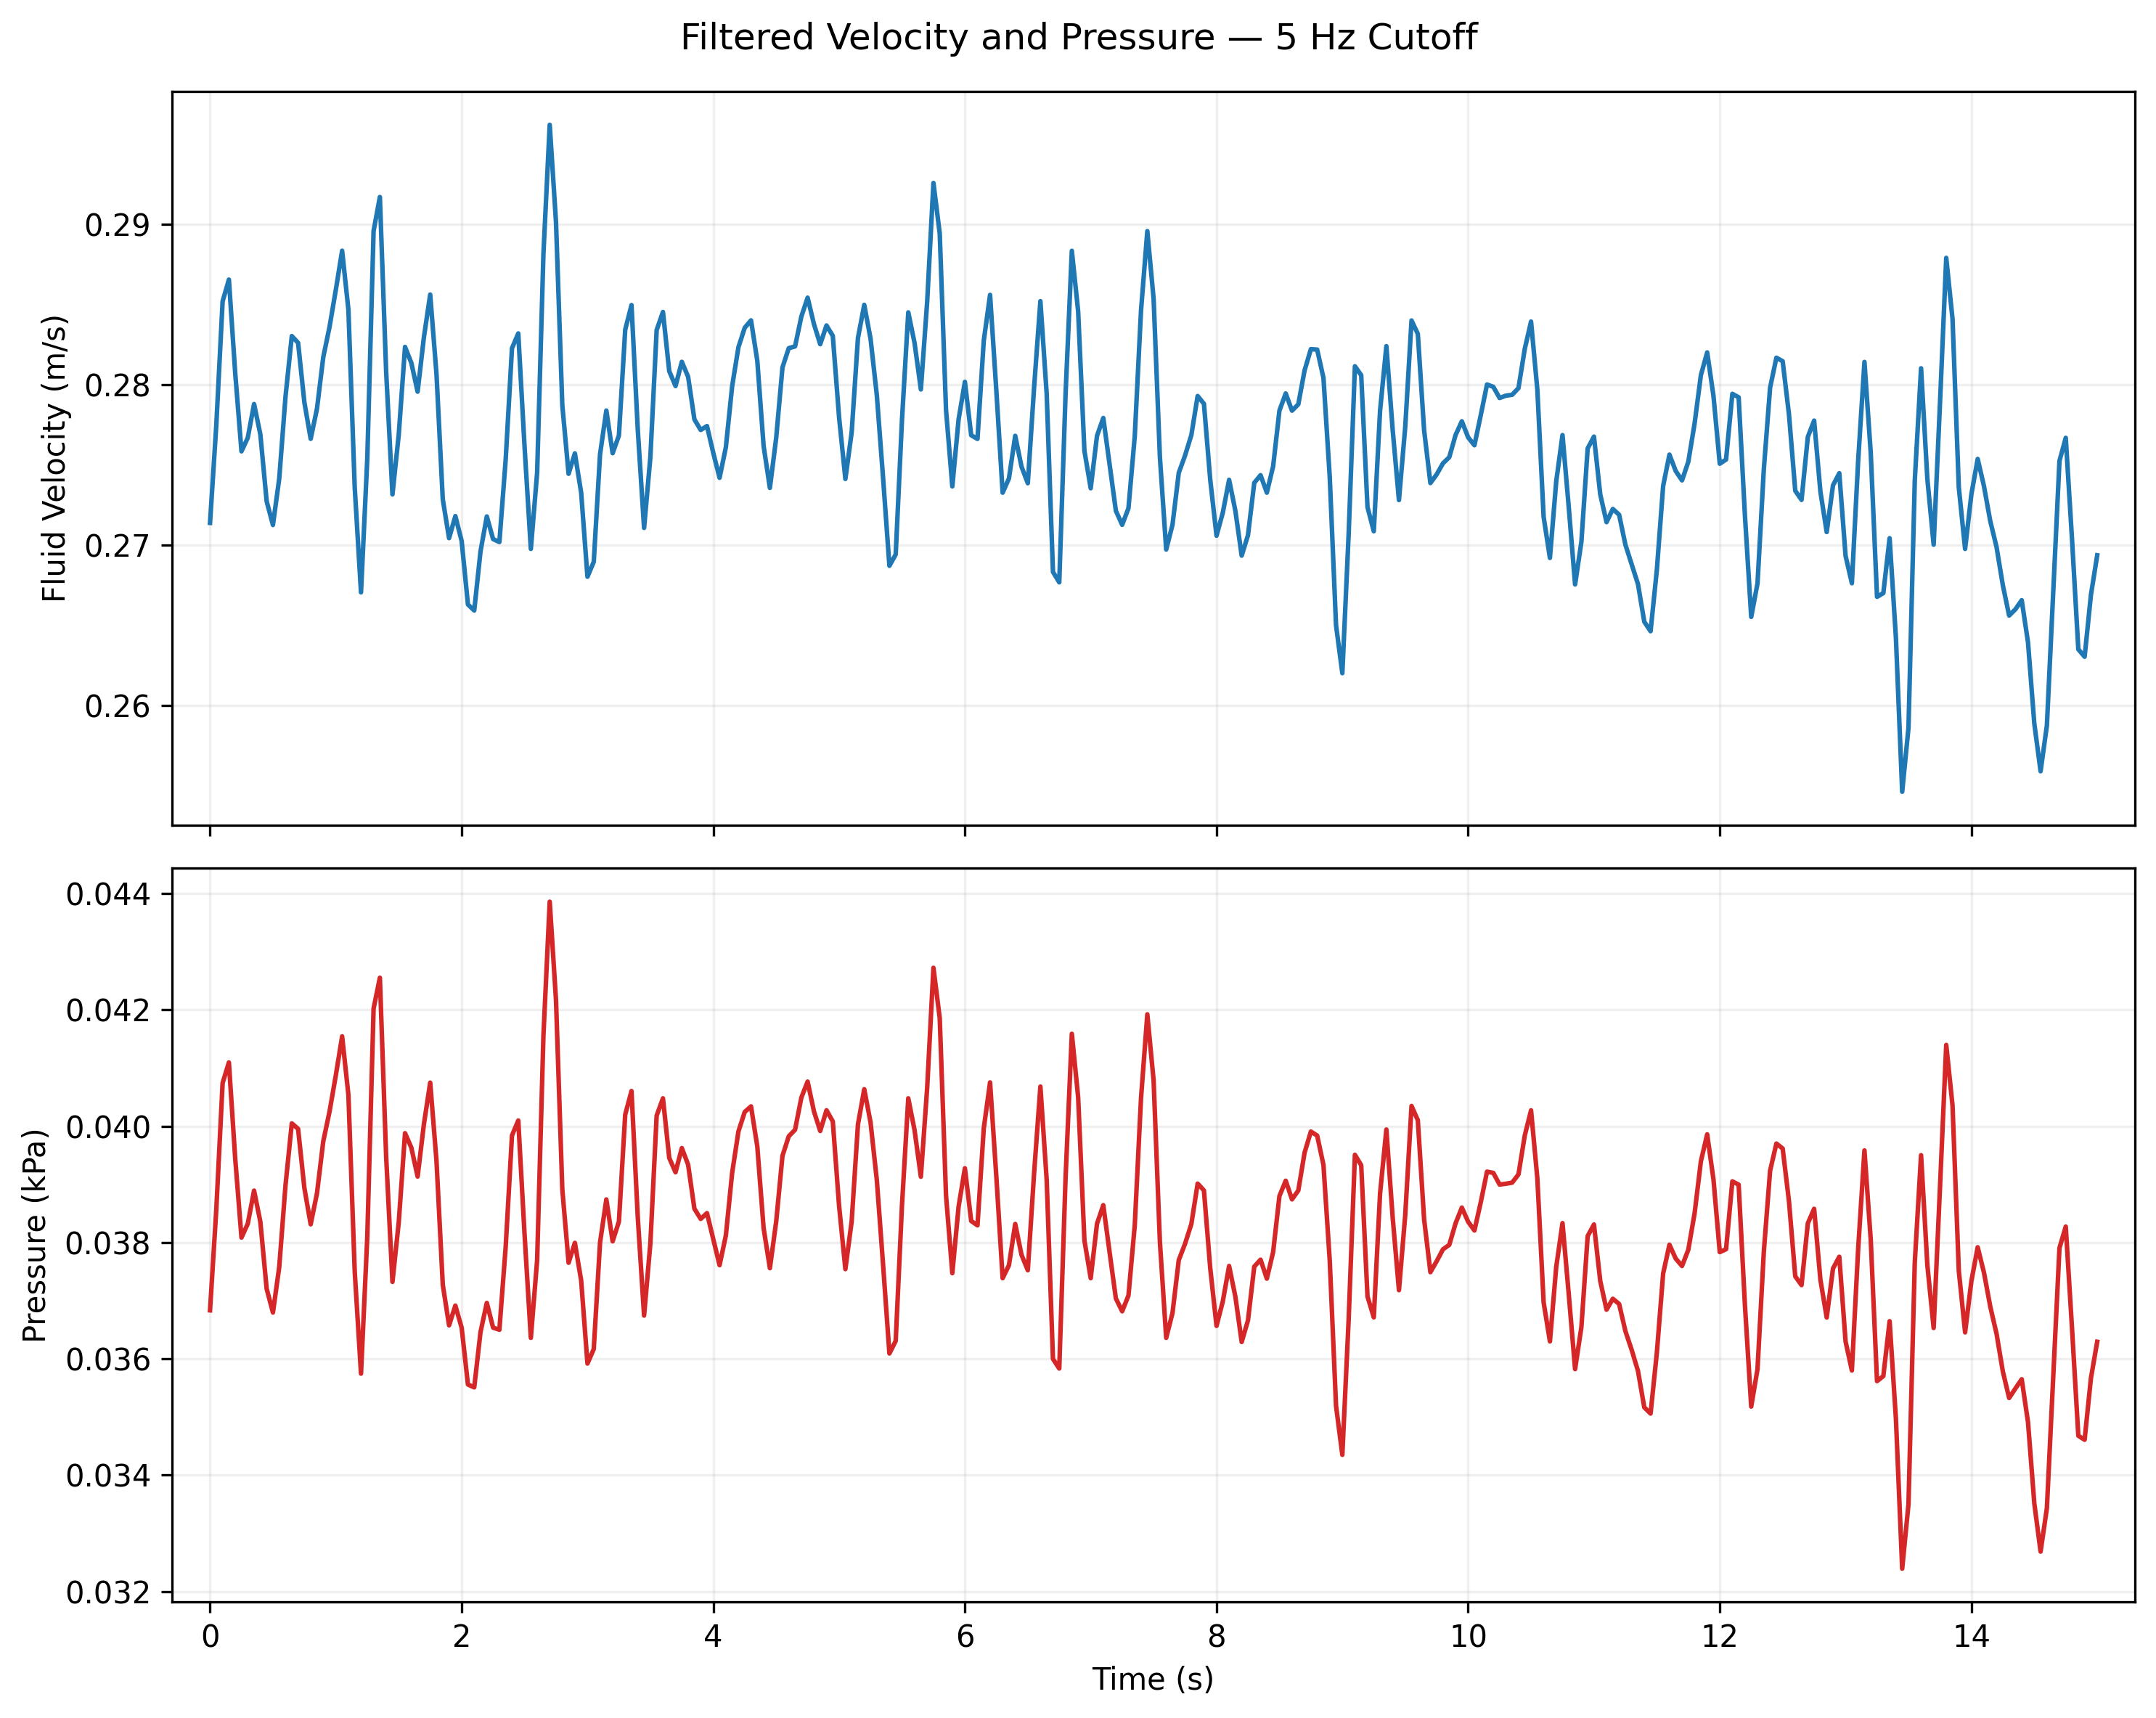

The table this chart was drawn from, first rows:
time_s, velocity_m_s, pressure_kpa
0.0, 0.2783, 0.0387
0.05, 0.2665, 0.0355
0.1, 0.2939, 0.0432
0.15, 0.2827, 0.04
0.2, 0.2817, 0.0397
0.25, 0.2759, 0.0381
0.3, 0.277, 0.0384
0.35, 0.2763, 0.0382
0.4, 0.281, 0.0395
0.45, 0.2725, 0.0371
0.5, 0.2644, 0.0349
0.55, 0.2824, 0.0399
0.6, 0.278, 0.0386
0.65, 0.2776, 0.0385
0.7, 0.289, 0.0418
0.75, 0.2718, 0.0369
0.8, 0.2877, 0.0414
0.85, 0.2686, 0.0361
0.9, 0.281, 0.0395
0.95, 0.2919, 0.0426
1.0, 0.2847, 0.0405
1.05, 0.2793, 0.039
1.1, 0.289, 0.0418
1.15, 0.2837, 0.0402
1.2, 0.2552, 0.0326
1.25, 0.2732, 0.0373
1.3, 0.3009, 0.0453
1.35, 0.2874, 0.0413
1.4, 0.2766, 0.0383
1.45, 0.2742, 0.0376
1.5, 0.2814, 0.0396
1.55, 0.2827, 0.04
1.6, 0.2735, 0.0374
1.65, 0.2834, 0.0402
1.7, 0.29, 0.042
1.75, 0.2783, 0.0387
1.8, 0.2759, 0.0381
1.85, 0.2854, 0.0407
1.9, 0.2647, 0.035
1.95, 0.2669, 0.0356
2.0, 0.2742, 0.0376
2.05, 0.2749, 0.0378
2.1, 0.2477, 0.0307
2.15, 0.284, 0.0403
2.2, 0.2707, 0.0366
2.25, 0.2615, 0.0342
2.3, 0.2787, 0.0388
2.35, 0.2735, 0.0374
2.4, 0.2793, 0.039
2.45, 0.2867, 0.0411
2.5, 0.2739, 0.0375
2.55, 0.2707, 0.0366
2.6, 0.2752, 0.0379
2.65, 0.287, 0.0412
2.7, 0.2955, 0.0437
2.75, 0.2929, 0.0429
2.8, 0.2766, 0.0383
2.85, 0.2756, 0.038
2.9, 0.2725, 0.0371
2.95, 0.279, 0.0389
... 241 more rows
